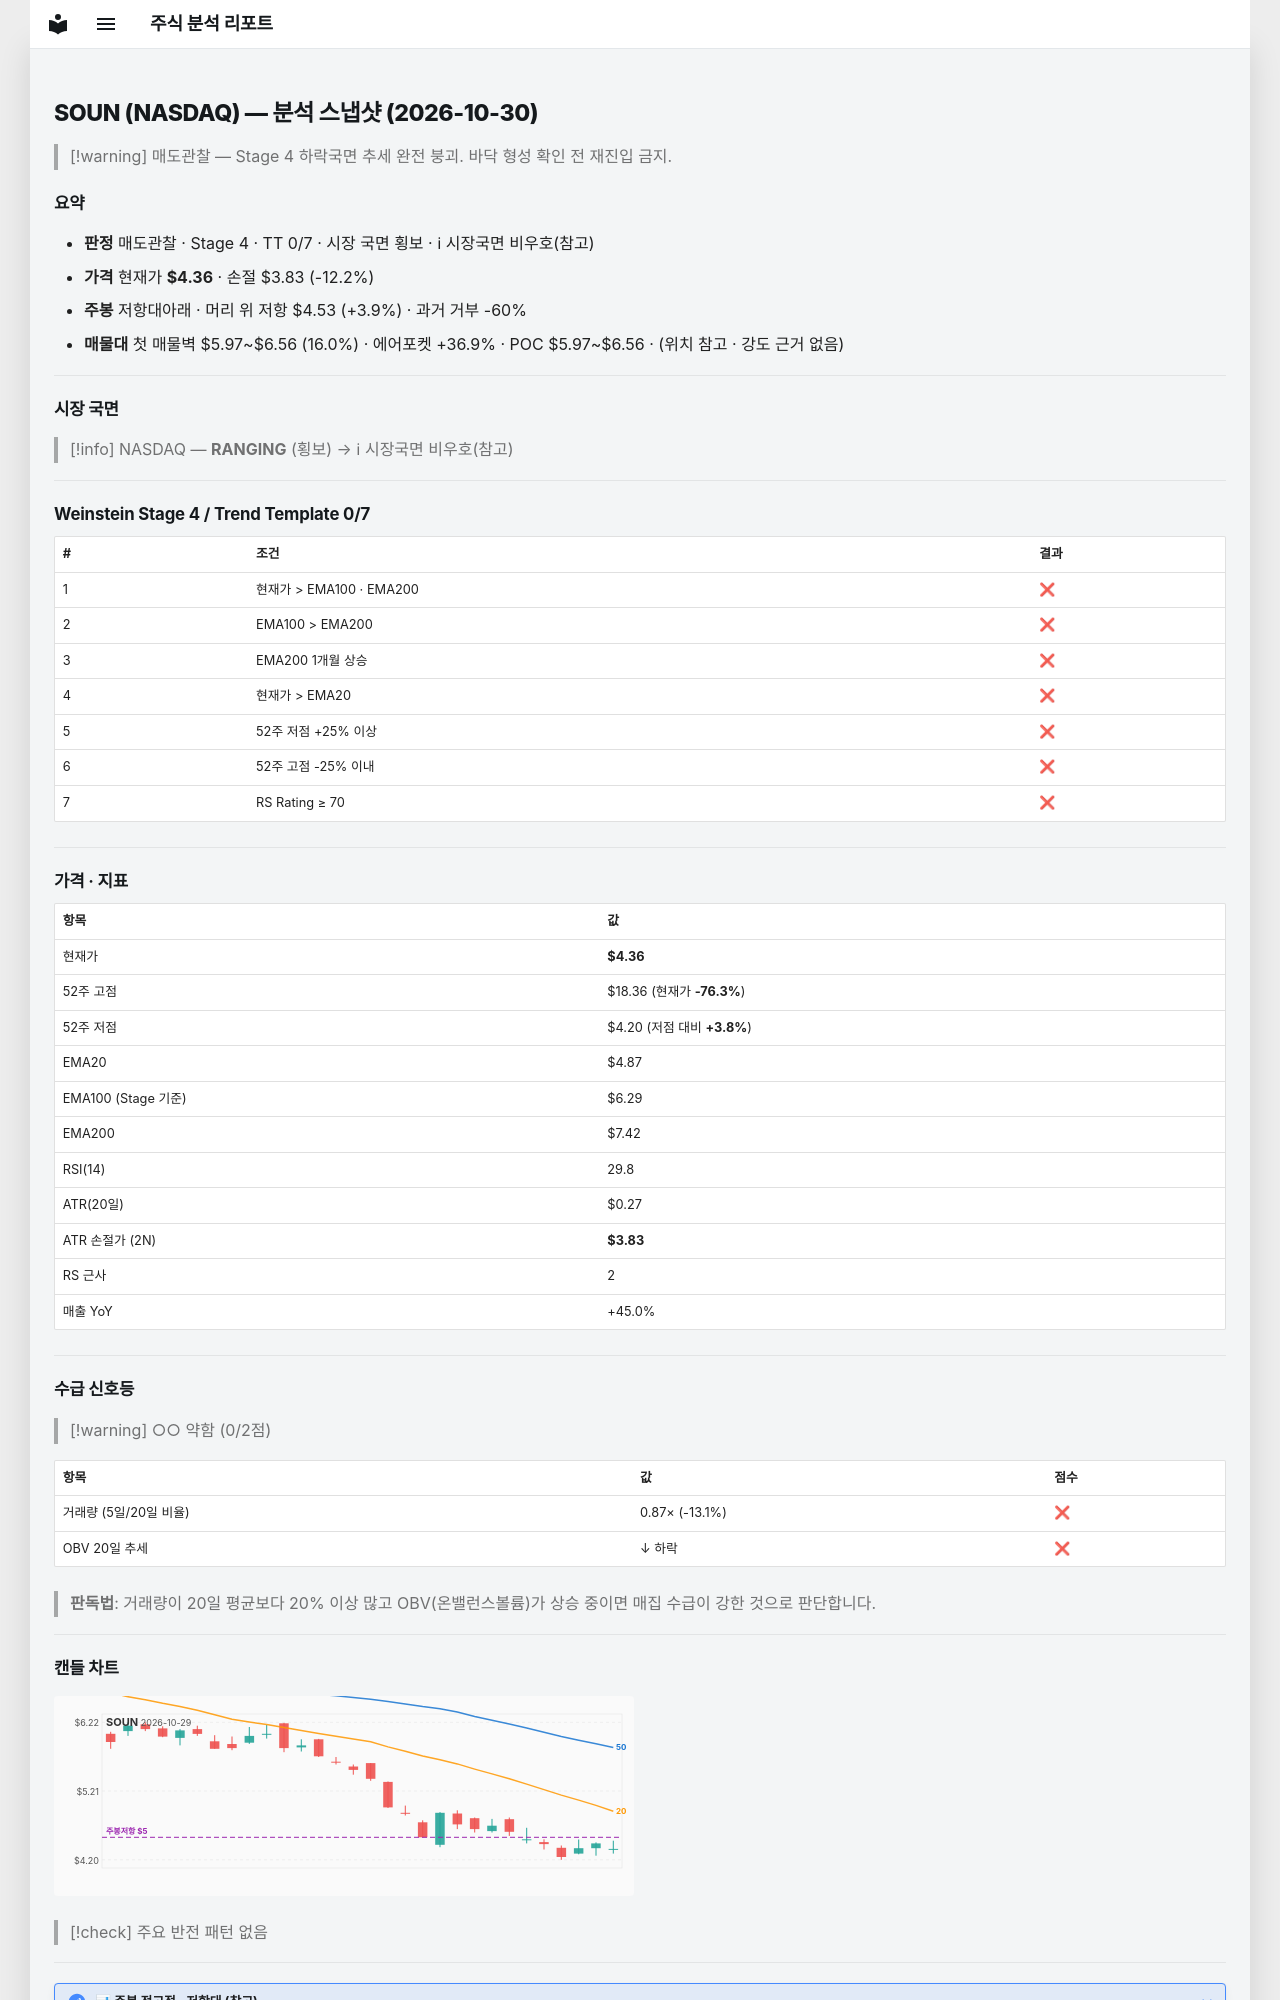

repository: soloandco/stock-reports · page: snapshots/SOUN-2026-10-30/index.html · generator: mkdocs

---
type: analysis-snapshot
title: SOUN 분석 스냅샷
ticker: SOUN
market: NASDAQ
created: 2026-10-30
updated: 2026-10-30
bar-date: 2026-10-29
verdict: 매도관찰
real-rr: 0.32
sma50-gap-pct: -10.5
weekly-position: 저항대아래
weekly-overhead-price: 4.53
weekly-overhead-pct: 3.9
stage: 4
trend-template-score: 0
tt-max: 7
ma-set: ema-20-100-200
price: 4.360000133514404
stop-price: 3.829497377148572
market-regime: RANGING
supply-demand-score: 0/2
supply-demand-label: 약함
status: tracking
tags:
  - stock-agent
  - watchlist
  - SOUN
  - analysis
related:
  - "[[analysis-template]]"
---

# SOUN (NASDAQ) — 분석 스냅샷 (2026-10-30)

> [!warning] 매도관찰 — Stage 4 하락국면
> 추세 완전 붕괴. 바닥 형성 확인 전 재진입 금지.

## 요약

- **판정** 매도관찰 · Stage 4 · TT 0/7 · 시장 국면 횡보 · ℹ 시장국면 비우호(참고)
- **가격** 현재가 **$4.36** · 손절 $3.83 (-12.2%)
- **주봉** 저항대아래 · 머리 위 저항 $4.53 (+3.9%) · 과거 거부 -60%
- **매물대** 첫 매물벽 $5.97~$6.56 (16.0%) · 에어포켓 +36.9% · POC $5.97~$6.56 · (위치 참고 · 강도 근거 없음)

---

## 시장 국면

> [!info] NASDAQ — **RANGING** (횡보) → ℹ 시장국면 비우호(참고)

---

## Weinstein Stage 4 / Trend Template 0/7

| # | 조건 | 결과 |
|---|------|------|
| 1 | 현재가 > EMA100 · EMA200 | ❌ |
| 2 | EMA100 > EMA200 | ❌ |
| 3 | EMA200 1개월 상승 | ❌ |
| 4 | 현재가 > EMA20 | ❌ |
| 5 | 52주 저점 +25% 이상 | ❌ |
| 6 | 52주 고점 -25% 이내 | ❌ |
| 7 | RS Rating ≥ 70 | ❌ |

---

## 가격 · 지표

| 항목 | 값 |
|------|---|
| 현재가 | **$4.36** |
| 52주 고점 | $18.36 (현재가 **-76.3%**) |
| 52주 저점 | $4.20 (저점 대비 **+3.8%**) |
| EMA20 | $4.87 |
| EMA100 (Stage 기준) | $6.29 |
| EMA200 | $7.42 |
| RSI(14) | 29.8 |
| ATR(20일) | $0.27 |
| ATR 손절가 (2N) | **$3.83** |
| RS 근사 | 2 |
| 매출 YoY | +45.0% |

---
## 수급 신호등

> [!warning] ○○ 약함 (0/2점)

| 항목 | 값 | 점수 |
|------|------|------|
| 거래량 (5일/20일 비율) | 0.87× (-13.1%) | ❌ |
| OBV 20일 추세 | ↓ 하락 | ❌ |

> **판독법**: 거래량이 20일 평균보다 20% 이상 많고 OBV(온밸런스볼륨)가 상승 중이면 매집 수급이 강한 것으로 판단합니다.

---
